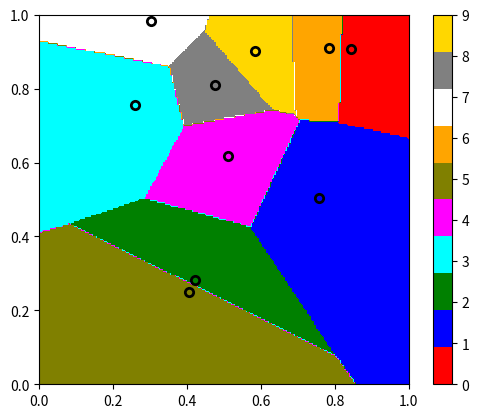

Generate this figure with matplotlib:
#!/usr/bin/env python3


# ===============================================
# Make a 2d voronoi tesselation using a quadtree
# for neighbour search.
# Every point in space is assigned to the
# particle that it is closest to.
# Find particle by quadtree neighboursearch
# ===============================================


import random as r
import numpy as np
from matplotlib import pyplot as plt
from matplotlib import colors


# --------------------------
# particle data
# --------------------------
npart = 10
r.seed(0)
xpart = [r.random() for i in range(npart)]
ypart = [r.random() for i in range(npart)]
idpart = [i for i in range(npart)]
cpart = [0 for i in range(npart)]


# --------------------------
# Refinement data
# --------------------------
# particle refinement threshold
ref_thresh = 1
# max refinement level: smallest cell size=1/2^levelmax
levelmax = 1

# just a reminder where this comes in
ndim = 2


# --------------------------
# cell data
# --------------------------
cells = [[] for i in range(levelmax + 1)]
for i in range(levelmax + 1):
    cells[i] = [None for j in range(2 ** (ndim * i))]


# colored background
npix = 200
background = np.zeros((npix, npix))


# =========================================
class Node:
    # =========================================

    totcells = 0

    # =============================================
    def __init__(self, x, y, parent, level):
        # =============================================
        self.parent = parent
        self.children = [None for i in range(4)]
        self.nchildren = 0
        self.x = x
        self.y = y
        self.level = level
        self.nparts = 0
        self.idpart = []

        Node.totcells += 1
        self.id = Node.totcells
        return

    # ==============================
    def add_part(self, idp):
        # ==============================
        self.nparts += 1
        self.idpart.append(idp)
        return

    # ==============================
    def refine(self):
        # ==============================

        # create new children
        for j in range(2):
            for i in range(2):
                ind = i + 2 * j
                newx = self.x + (-1) ** i * (0.5) ** (self.level + ndim)
                newy = self.y + (-1) ** j * (0.5) ** (self.level + ndim)
                self.children[ind] = Node(newx, newy, self, self.level + 1)

                ind2 = int(newx * 2 ** (self.level + 1)) + 2 ** (self.level + 1) * int(
                    newy * 2 ** (self.level + 1)
                )
                cells[self.level + 1][ind2] = self.children[ind]

        # Sort out particles
        for p in range(self.nparts):
            i = 0
            j = 0
            if xpart[self.idpart[p]] < self.x:
                i = 1
            if ypart[self.idpart[p]] < self.y:
                j = 1

            ind = i + 2 * j
            self.children[ind].add_part(self.idpart[p])
            cpart[self.idpart[p]] = self.children[ind].id

        # refine children, even the ones with 0 particles
        if self.level < levelmax - 1:
            for c in self.children:
                c.refine()


# =======================
def build_tree():
    # =======================
    root = Node(0.5, 0.5, None, 0)
    root.nparts = npart
    root.idpart = idpart
    root.refine()

    return root


# ==============================================
def find_nearest_neighbour(x, y, level=levelmax):
    # ==============================================

    # levelmax is default to search; start with leaves.
    # If no result found, try again with parent.

    minind = -1
    mindist = 2.0

    # ---------------------------
    def check_cell(cell):
        # ---------------------------
        nonlocal minind, mindist
        if cell.nparts > 0:
            for p in cell.idpart:
                dist = (xpart[p] - x) ** 2 + (ypart[p] - y) ** 2
                if dist < mindist:
                    mindist = dist
                    minind = p

    # find elligible neighbours; max is 8
    # assume NO periodic boundaries

    i = int(x * 2 ** level)
    j = int(y * 2 ** level)

    def ind(i, j):
        return i + 2 ** level * j

    check_cell(cells[level][ind(i, j)])

    if i > 0:
        check_cell(cells[level][ind(i - 1, j)])
    if i < 2 ** level - 1:
        check_cell(cells[level][ind(i + 1, j)])
    if j > 0:
        check_cell(cells[level][ind(i, j - 1)])
    if j < 2 ** level - 1:
        check_cell(cells[level][ind(i, j + 1)])

    if i > 0 and j > 0:
        check_cell(cells[level][ind(i - 1, j - 1)])
    if i > 0 and j < 2 ** level - 1:
        check_cell(cells[level][ind(i - 1, j + 1)])
    if i < 2 ** level - 1 and j > 0:
        check_cell(cells[level][ind(i + 1, j - 1)])
    if i < 2 ** level - 1 and j < 2 ** level - 1:
        check_cell(cells[level][ind(i + 1, j + 1)])

    if minind < 0:
        if level > 1:
            return find_nearest_neighbour(x, y, level=level - 1)
        else:
            print("Error: no candidate found?")
            return 0
    else:
        return minind


# ===================
def main():
    # ===================

    root = build_tree()
    cells[0][0] = root

    # compute background colours
    dx = 1.0 / npix
    for i in range(npix):
        for j in range(npix):
            # remember: imshow takex matrix (rows x columns)
            background[j, i] = find_nearest_neighbour(i * dx, j * dx)

    # Plot stuff
    fig = plt.figure()
    ax = fig.add_subplot(111, aspect="equal")
    colorlist = [
        "red",
        "blue",
        "green",
        "cyan",
        "magenta",
        "olive",
        "orange",
        "white",
        "gray",
        "gold",
    ]
    mycmap = colors.ListedColormap(colorlist[:npart])
    im = ax.imshow(background, cmap=mycmap, origin="lower", extent=[0, 1, 0, 1])
    plt.colorbar(im)

    for p in range(npart):
        i = idpart[p]
        ax.scatter(xpart[p], ypart[p], c=colorlist[i], lw=2, edgecolor="black")
    plt.show()


# ==================================
if __name__ == "__main__":
    # ==================================
    main()
